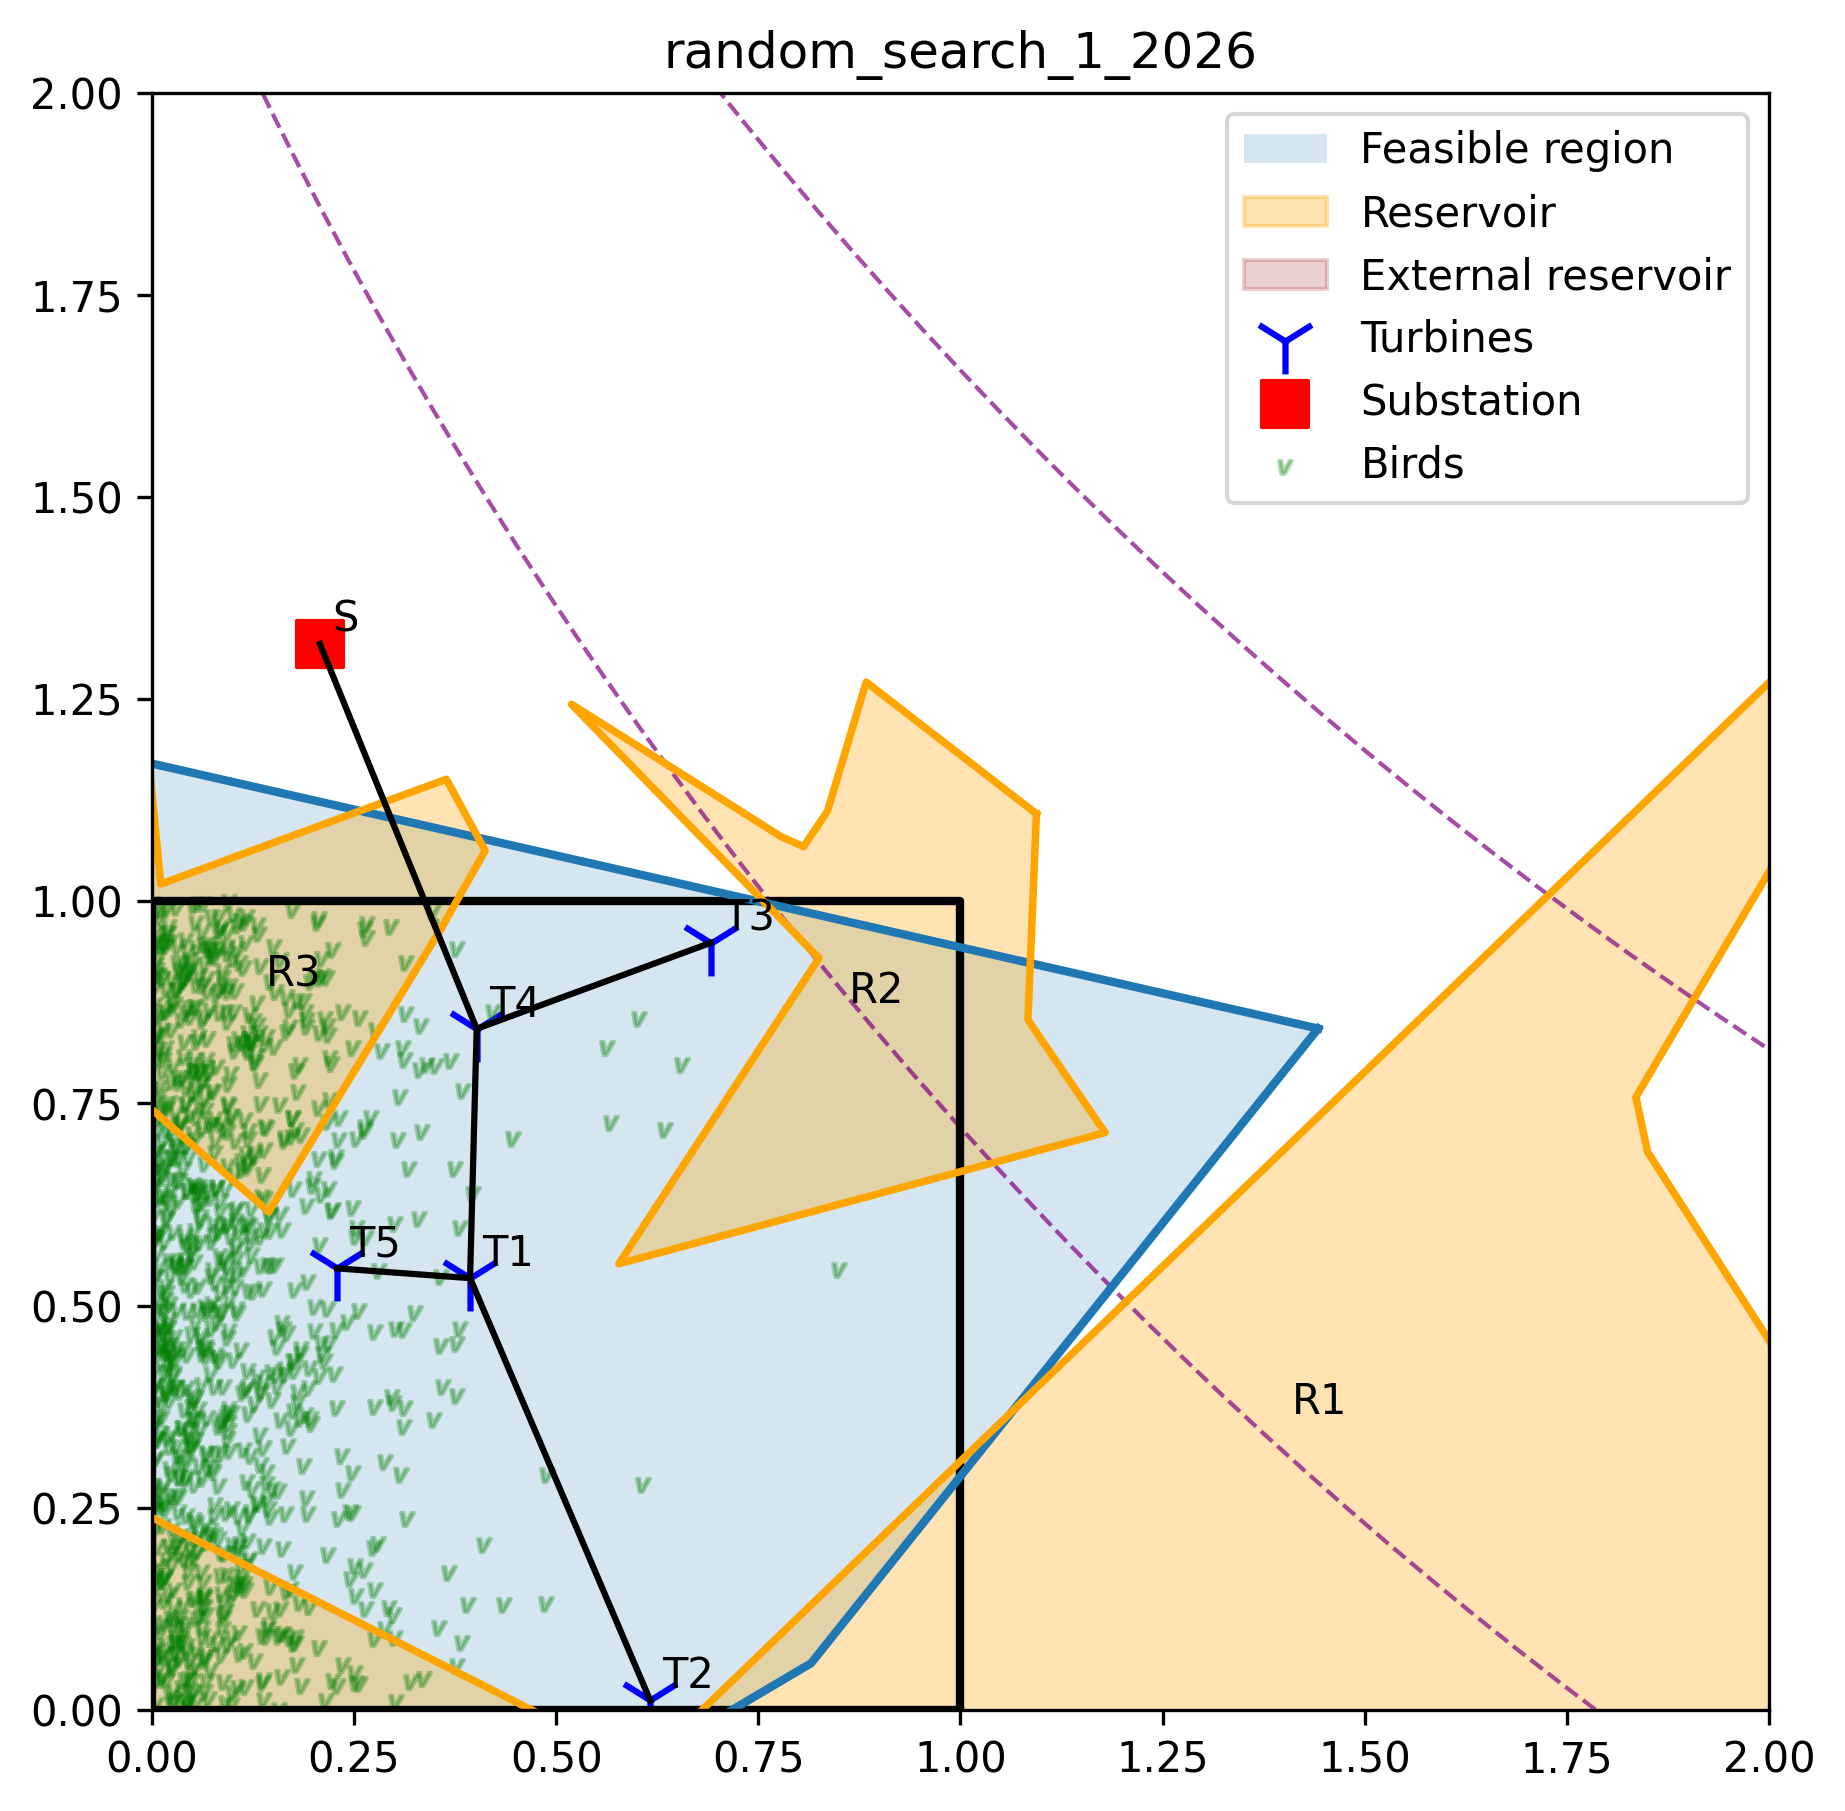

Data behind this chart, as committed beside it:
eval_id, x, hub, f1, f2, f3, g1, g2, g3, feasible
0, [0.17893481367543618, 0.4672684011434851…, [1.459925080268639, 0.953806206216977], -28.65, 0.374, 3432, -79.78, 1.0, 1.0, 0
1, [0.7527320970790866, 0.82589525837557, 0…, [0.4477019015387208, 1.1825904005661956], -24.11, 0.232, 2486, 86.91, 0.0, 0.0, 0
2, [0.19539759987155403, 0.4353131559506445…, [1.2163813698099761, 1.350674398506333], -26.34, 0.314, 3571, -4.158, 2.0, 1.0, 0
3, [0.3193418039018624, 0.3138203272623701,…, [1.3107516298129689, 0.5582164751952449], -37.76, 0.339, 2986, 26.81, 2.0, 1.0, 0
4, [0.42019325992063383, 0.4699709124061698…, [1.046722966747309, 1.3570561088300293], -30.2, 1.0, 3076, 74.12, 1.0, 1.0, 0
5, [0.9897361675845034, 0.3582312185913814,…, [1.080137156334035, 1.4205931249674941], -22.29, 0.1, 3620, 130.1, 2.0, 2.0, 0
6, [0.023632428671776062, 0.281613493100595…, [1.4452295541498401, 1.3775952868058952], -43.89, 1.0, 4236, -117, 0.0, 1.0, 0
7, [0.188257161102365, 0.7877266263227836, …, [0.615508274358867, 1.201416737764787], -35.9, 0.34, 2731, -11.82, 2.0, 1.0, 0
8, [0.7660363414662829, 0.6068143810342034,…, [0.032718378196915365, 1.041954694481345…, -29.97, 0.007, 2447, 198.4, 1.0, 0.0, 0
9, [0.5547696198165065, 0.5160825876377318,…, [1.2365024304314944, 0.8374460954228211], -31.64, 0.688, 3324, -164.5, 1.0, 1.0, 0
10, [0.9584801136956184, 0.7450348866476518,…, [1.2046805169113326, 0.15252863562324498…, -23.68, 0.254, 2453, 160.7, 2.0, 0.0, 0
11, [0.35304843378314044, 0.2165235016127985…, [0.6679799243985048, 1.0638281938324412], -39.34, 0.253, 2328, 87.23, 3.0, 0.0, 0
12, [0.7898093832755049, 0.1836603870914313,…, [1.0152324040624476, 0.18070361643581123…, -47.85, 0.354, 2552, 149.5, 4.0, 0.0, 0
13, [0.46581253099537934, 0.3351350375860954…, [0.7178343572828981, 1.3593966025137634], -49.76, 1.0, 3319, 80.6, 3.0, 2.0, 0
14, [0.850551259756355, 0.2754808528630017, …, [1.288539916479953, 0.9628763856050353], -44.24, 0.45, 3331, 20.98, 1.0, 2.0, 0
15, [0.49866886134850175, 0.1779141983910044…, [1.039186452461093, 0.31820872323865884], -38.88, 0.377, 3124, -70.28, 2.0, 0.0, 0
16, [0.8953850271326209, 0.20557265759667276…, [1.088758246715808, 0.6413468138120098], -42.36, 1.0, 2882, 7.558, 2.0, 2.0, 0
17, [0.49293616218995406, 0.5324478498483587…, [0.8647679793230478, 1.2847364484973847], -26.71, 0.104, 3590, -68.87, 1.0, 1.0, 0
18, [0.4875580786370386, 0.29526571288950065…, [0.024923602435105274, 1.247328352779044…, -36.16, 0.12, 3418, 20.74, 0.0, 0.0, 0
19, [0.0763549914853281, 0.23483907948984994…, [1.4880503176785342, 0.8376835526668058], -45.4, 0.993, 4033, 108.3, 3.0, 1.0, 0
20, [0.9868402765278871, 0.43974028393442544…, [0.9377589260828116, 1.4997182338855923], -32.1, 0.026, 3541, 56.89, 0.0, 1.0, 0
21, [0.7373054252872605, 0.5914192820348003,…, [1.4440160599934821, 1.3195008784463607], -31.84, 0.742, 4497, -120.9, 1.0, 1.0, 0
22, [0.7419162010314087, 0.5220921065907778,…, [0.1268760779065603, 1.2550612931635001], -36.5, 0.034, 3032, -43.37, 0.0, 0.0, 1
23, [0.7076778979003703, 0.3356970836114517,…, [0.18301541483209494, 1.4209477918759625…, -30.16, 0.099, 3305, 36.7, 2.0, 0.0, 0
24, [0.5118814273652947, 0.8573010008865969,…, [0.7065846822128775, 1.2589665549678326], -48.34, 0.817, 3721, -305.9, 2.0, 1.0, 0
25, [0.7476535197594388, 0.47403622225949027…, [1.4135469035066797, 0.6980275756135836], -30.54, 0.013, 2394, 136.7, 2.0, 1.0, 0
26, [0.9606887020277379, 0.9002654171528618,…, [0.7831343292771509, 1.0748027882966467], -35.92, 0.513, 2766, 140.8, 4.0, 3.0, 0
27, [0.7281969713021883, 0.41225211081351676…, [0.7770490207042496, 1.3912576831453765], -29.75, 0.036, 3067, -69.3, 1.0, 1.0, 0
28, [0.9421656316593494, 0.8731312620415899,…, [1.072307852436675, 1.3377326463498305], -38.29, 0.06, 3132, 1.841, 2.0, 1.0, 0
29, [0.35954611893234156, 0.6571231551575867…, [1.299148422495251, 0.2312362544141343], -29.49, 1.0, 2828, 158.7, 1.0, 0.0, 0
30, [0.7571316253352183, 0.5988506638162991,…, [0.25396254580418, 1.197688526189553], -19.99, 0.14, 2028, 119.8, 1.0, 0.0, 0
31, [0.03387269818171201, 0.662682068619064,…, [1.1971433356450858, 0.03847184569194484…, -47.13, 1.0, 3423, 38.15, 3.0, 1.0, 0
32, [0.7611131728418318, 0.08229124940952703…, [0.05919464671039454, 1.4657497333890772…, -39.98, 1.0, 3703, 16.04, 0.0, 0.0, 0
33, [0.8806350809002281, 0.07458742422196396…, [1.35003302798446, 0.7084983879074531], -56.53, 1.0, 3958, -412.7, 3.0, 1.0, 0
34, [0.8122050151262458, 0.29045961628587613…, [0.6615530572198147, 1.1654497424988384], -31.95, 0.129, 2981, -129.7, 1.0, 1.0, 0
35, [0.12858287186718842, 0.7314763939923757…, [0.41791291612573434, 1.3420087443928799…, -40.21, 0.831, 3100, 147.7, 2.0, 0.0, 0
36, [0.0043001907504852666, 0.40382845114920…, [0.8398657742651049, 1.1152536838884217], -25.16, 1.0, 2507, 20.1, 3.0, 1.0, 0
37, [0.3994430020003472, 0.484130910594359, …, [1.3787682822674194, 1.0478921126040406], -55.02, 0.591, 4084, 30.42, 1.0, 1.0, 0
38, [0.8250134678055777, 0.5828599453946457,…, [0.2899974830836338, 1.19232528765645], -37.73, 0.747, 3360, 175.8, 2.0, 0.0, 0
39, [0.10368010753270052, 0.7979429078588656…, [1.2733532079624863, 0.1729038018567342], -53.05, 0.77, 3213, -14.11, 1.0, 0.0, 0
40, [0.716135524315577, 0.9265763828646507, …, [1.435918558786387, 0.25122151225093126], -28.58, 0.14, 3231, -144.4, 3.0, 1.0, 0
41, [0.9762467026410432, 0.16651737808920697…, [0.762139086122917, 1.2707328339053825], -21.89, 0.728, 2629, 35.28, 4.0, 2.0, 0
42, [0.18878064680754914, 0.5091940832753937…, [1.1115179427843849, 0.7542788560556952], -50.05, 0.34, 3216, 137.4, 2.0, 1.0, 0
43, [0.5151548407681276, 0.3557522738346047,…, [1.3581474071938417, 1.4321585634226728], -28, 0.067, 3407, 105.2, 1.0, 1.0, 0
44, [0.633303004964886, 0.2842264265315978, …, [0.617824345855178, 1.2038270759152134], -33.74, 0.424, 3400, 0.8819, 2.0, 1.0, 0
45, [0.5889658881432593, 0.8624856673584459,…, [0.7747330486829124, 1.191227849765339], -49.19, 0.276, 3113, -252.9, 0.0, 1.0, 0
46, [0.9269667072846148, 0.531556426498312, …, [1.3172396119005512, 1.3606962736847152], -25.56, 0.011, 3538, -36.75, 1.0, 1.0, 0
47, [0.0932556167095393, 0.6834897381142566,…, [1.414339598242053, 0.6715334561847421], -33.78, 1.0, 3427, 139.7, 3.0, 1.0, 0
48, [0.732673900343337, 0.2885492360637769, …, [1.4613069482627232, 1.066079682499568], -44.99, 0.151, 3035, -46.9, 1.0, 1.0, 0
49, [0.7068938596677737, 0.3410494410080632,…, [0.789535267507927, 1.0643976984426988], -46.86, 1.0, 2916, -184.9, 1.0, 1.0, 0
50, [0.8227363212679712, 0.5025606068041493,…, [1.3408837168773273, 0.7994947357752448], -38.21, 0.011, 2623, 176.4, 2.0, 4.0, 0
51, [0.30174696680193824, 0.0249710545972072…, [1.1971361558819433, 0.01386138177792978…, -38.76, 1.0, 4054, 210.9, 5.0, 1.0, 0
52, [0.365580543517224, 0.08148784695969813,…, [1.2199219585186507, 0.910750053131643], -43.21, 0.949, 3060, -10.17, 1.0, 1.0, 0
53, [0.921273436026339, 0.6089065627815833, …, [1.1916830251331683, 0.03190033320055197…, -37.61, 0.032, 2328, 103.7, 3.0, 0.0, 0
54, [0.9497165831071963, 0.2985069748682504,…, [0.9197663366514505, 1.0158932159492708], -46.47, 0.983, 3316, -129.1, 2.0, 1.0, 0
55, [0.5054269244667682, 0.6635755780222387,…, [1.4805152548092702, 1.0789839258918141], -24.98, 0.818, 2874, -43.18, 2.0, 2.0, 0
56, [0.6116997308754507, 0.5228323970774745,…, [1.1329196637581753, 1.216042542652991], -34.72, 0.504, 3398, 12.41, 0.0, 1.0, 0
57, [0.371363733734405, 0.0887408170722429, …, [0.8533618591602296, 1.115494801192882], -26.29, 0.886, 2296, 74.57, 2.0, 1.0, 0
58, [0.07370010102690538, 0.7842517413175707…, [1.2570991271178538, 0.36111854263831134…, -44.11, 1.0, 3090, 36.74, 5.0, 1.0, 0
59, [0.9386181452913288, 0.5833464330546384,…, [1.3831959952889432, 1.4506732774262703], -38.07, 0.012, 3827, -67.86, 2.0, 1.0, 0
... 440 more rows
